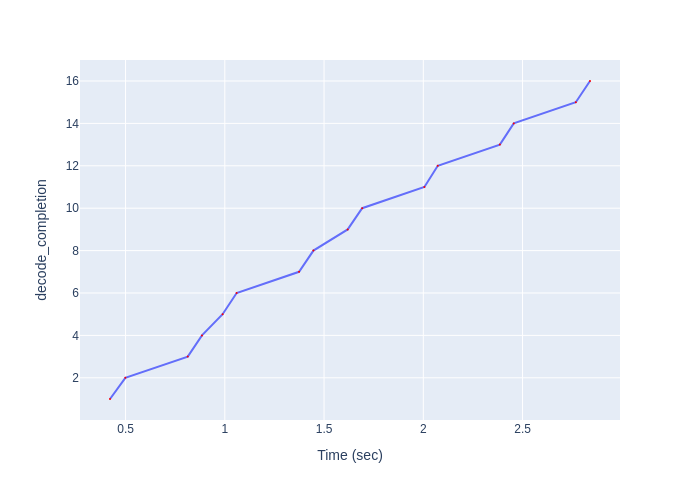

Values plotted in this chart, from the file beside it:
Time (sec), decode_completion
0.4216, 1
0.4989, 2
0.8133, 3
0.8849, 4
0.989, 5
1.06, 6
1.374, 7
1.446, 8
1.619, 9
1.692, 10
2.005, 11
2.073, 12
2.386, 13
2.456, 14
2.768, 15
2.84, 16
